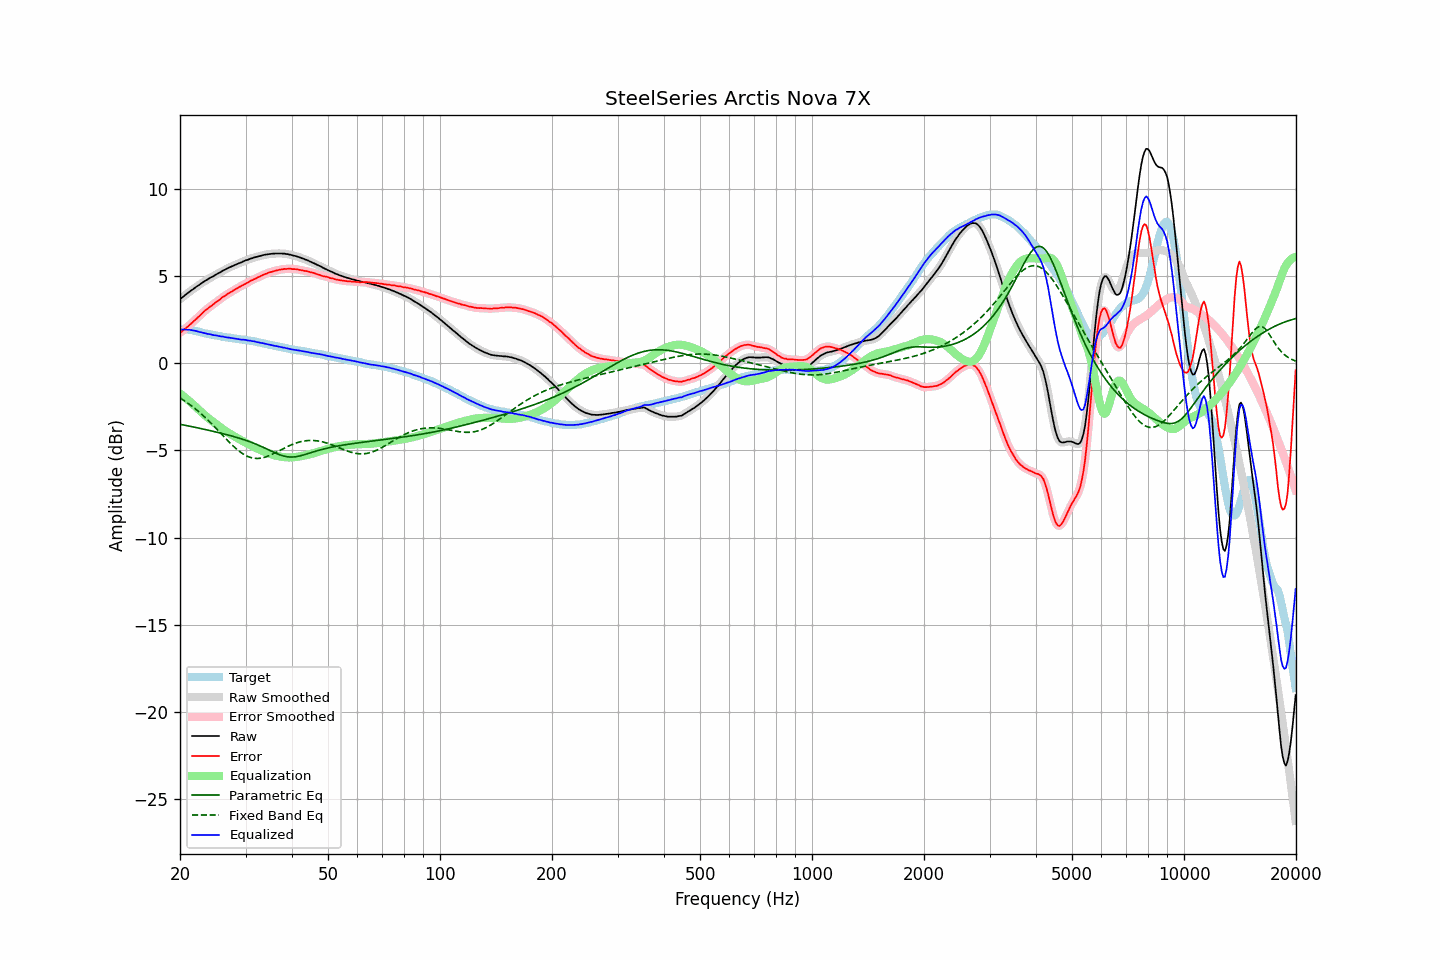

The file beside this chart, header and first rows:
frequency, raw, error, smoothed, error_smoothed, equalization, parametric_eq, fixed_band_eq, equalized_raw, equalized_smoothed, target
20.00, 3.67, 1.74, 3.67, 1.74, -1.74, -3.50, -2.00, 1.93, 1.93, 1.93
20.20, 3.74, 1.81, 3.74, 1.81, -1.81, -3.52, -2.06, 1.93, 1.93, 1.93
20.40, 3.81, 1.88, 3.81, 1.88, -1.88, -3.54, -2.12, 1.93, 1.93, 1.93
20.61, 3.89, 1.96, 3.88, 1.96, -1.96, -3.56, -2.18, 1.93, 1.93, 1.93
20.81, 3.96, 2.03, 3.96, 2.03, -2.03, -3.58, -2.24, 1.93, 1.92, 1.93
21.02, 4.03, 2.10, 4.03, 2.11, -2.11, -3.60, -2.31, 1.92, 1.92, 1.93
21.23, 4.10, 2.19, 4.10, 2.19, -2.19, -3.62, -2.37, 1.91, 1.91, 1.91
21.44, 4.17, 2.27, 4.16, 2.27, -2.27, -3.64, -2.44, 1.90, 1.89, 1.90
21.66, 4.23, 2.35, 4.23, 2.36, -2.35, -3.65, -2.51, 1.87, 1.88, 1.88
21.87, 4.30, 2.44, 4.30, 2.44, -2.44, -3.67, -2.58, 1.86, 1.86, 1.86
22.09, 4.37, 2.52, 4.36, 2.52, -2.53, -3.69, -2.66, 1.84, 1.84, 1.84
22.31, 4.43, 2.61, 4.43, 2.61, -2.61, -3.71, -2.73, 1.82, 1.82, 1.81
22.54, 4.49, 2.69, 4.49, 2.70, -2.70, -3.73, -2.81, 1.79, 1.79, 1.79
22.76, 4.56, 2.78, 4.55, 2.78, -2.79, -3.75, -2.89, 1.77, 1.77, 1.77
22.99, 4.62, 2.87, 4.62, 2.88, -2.87, -3.77, -2.98, 1.75, 1.75, 1.74
23.22, 4.68, 2.96, 4.68, 2.96, -2.95, -3.79, -3.06, 1.72, 1.73, 1.71
23.45, 4.74, 3.04, 4.73, 3.04, -3.03, -3.81, -3.15, 1.71, 1.70, 1.69
23.69, 4.79, 3.10, 4.79, 3.11, -3.11, -3.83, -3.23, 1.68, 1.68, 1.68
23.92, 4.85, 3.19, 4.85, 3.18, -3.18, -3.85, -3.32, 1.67, 1.67, 1.66
24.16, 4.91, 3.26, 4.90, 3.25, -3.25, -3.88, -3.41, 1.65, 1.65, 1.65
24.40, 4.95, 3.32, 4.95, 3.32, -3.32, -3.90, -3.51, 1.62, 1.63, 1.63
24.65, 5.00, 3.39, 5.00, 3.39, -3.39, -3.92, -3.60, 1.60, 1.61, 1.61
24.89, 5.06, 3.47, 5.05, 3.46, -3.46, -3.94, -3.70, 1.60, 1.59, 1.59
25.14, 5.11, 3.53, 5.11, 3.53, -3.53, -3.96, -3.79, 1.58, 1.58, 1.58
25.39, 5.16, 3.60, 5.16, 3.60, -3.60, -3.98, -3.89, 1.56, 1.56, 1.56
25.65, 5.21, 3.66, 5.21, 3.67, -3.67, -4.01, -3.99, 1.54, 1.54, 1.55
25.91, 5.27, 3.75, 5.26, 3.74, -3.74, -4.03, -4.08, 1.53, 1.53, 1.52
26.16, 5.32, 3.81, 5.31, 3.80, -3.80, -4.05, -4.18, 1.52, 1.51, 1.51
26.43, 5.36, 3.86, 5.36, 3.87, -3.86, -4.08, -4.28, 1.49, 1.50, 1.50
26.69, 5.41, 3.93, 5.41, 3.93, -3.93, -4.10, -4.38, 1.48, 1.48, 1.48
26.96, 5.46, 3.99, 5.45, 3.99, -3.99, -4.12, -4.47, 1.47, 1.47, 1.47
27.23, 5.50, 4.04, 5.50, 4.04, -4.04, -4.15, -4.56, 1.45, 1.45, 1.46
27.50, 5.54, 4.09, 5.54, 4.10, -4.10, -4.17, -4.66, 1.44, 1.44, 1.44
27.77, 5.58, 4.15, 5.58, 4.15, -4.15, -4.20, -4.74, 1.42, 1.42, 1.42
28.05, 5.62, 4.20, 5.62, 4.21, -4.21, -4.23, -4.83, 1.41, 1.41, 1.41
28.33, 5.66, 4.27, 5.66, 4.26, -4.26, -4.25, -4.91, 1.40, 1.40, 1.39
28.62, 5.70, 4.32, 5.70, 4.32, -4.31, -4.28, -4.99, 1.38, 1.38, 1.38
28.90, 5.74, 4.37, 5.73, 4.37, -4.37, -4.31, -5.06, 1.37, 1.37, 1.37
29.19, 5.77, 4.42, 5.77, 4.42, -4.42, -4.34, -5.13, 1.35, 1.36, 1.35
29.48, 5.82, 4.47, 5.82, 4.47, -4.47, -4.37, -5.19, 1.35, 1.35, 1.35
29.78, 5.86, 4.52, 5.85, 4.52, -4.52, -4.40, -5.25, 1.34, 1.34, 1.34
30.08, 5.90, 4.57, 5.89, 4.57, -4.57, -4.43, -5.30, 1.33, 1.32, 1.33
30.38, 5.92, 4.61, 5.93, 4.62, -4.62, -4.46, -5.35, 1.30, 1.31, 1.31
30.68, 5.96, 4.66, 5.96, 4.67, -4.67, -4.49, -5.38, 1.29, 1.29, 1.29
30.99, 6.00, 4.72, 5.99, 4.71, -4.71, -4.53, -5.41, 1.28, 1.28, 1.27
31.30, 6.02, 4.75, 6.02, 4.76, -4.76, -4.56, -5.44, 1.26, 1.27, 1.26
31.61, 6.06, 4.81, 6.05, 4.81, -4.81, -4.60, -5.45, 1.25, 1.25, 1.25
31.93, 6.08, 4.85, 6.08, 4.85, -4.85, -4.64, -5.46, 1.23, 1.23, 1.23
32.24, 6.10, 4.90, 6.10, 4.89, -4.90, -4.67, -5.47, 1.20, 1.21, 1.20
32.57, 6.13, 4.94, 6.12, 4.94, -4.94, -4.71, -5.46, 1.19, 1.18, 1.19
32.89, 6.15, 4.97, 6.15, 4.98, -4.98, -4.75, -5.45, 1.16, 1.17, 1.18
33.22, 6.18, 5.03, 6.18, 5.03, -5.03, -4.80, -5.44, 1.15, 1.15, 1.14
33.55, 6.20, 5.07, 6.20, 5.07, -5.07, -4.84, -5.42, 1.13, 1.13, 1.13
33.89, 6.22, 5.11, 6.22, 5.11, -5.10, -4.88, -5.39, 1.11, 1.11, 1.11
34.23, 6.23, 5.14, 6.23, 5.14, -5.14, -4.92, -5.36, 1.09, 1.09, 1.09
34.57, 6.25, 5.18, 6.25, 5.18, -5.18, -4.97, -5.32, 1.07, 1.07, 1.07
34.92, 6.26, 5.21, 6.26, 5.21, -5.21, -5.01, -5.28, 1.05, 1.05, 1.05
35.27, 6.27, 5.23, 6.27, 5.24, -5.24, -5.06, -5.24, 1.03, 1.03, 1.03
35.62, 6.28, 5.27, 6.28, 5.26, -5.26, -5.10, -5.20, 1.01, 1.01, 1.01
35.97, 6.28, 5.29, 6.28, 5.29, -5.29, -5.14, -5.15, 0.99, 0.99, 0.99
... 635 more rows
